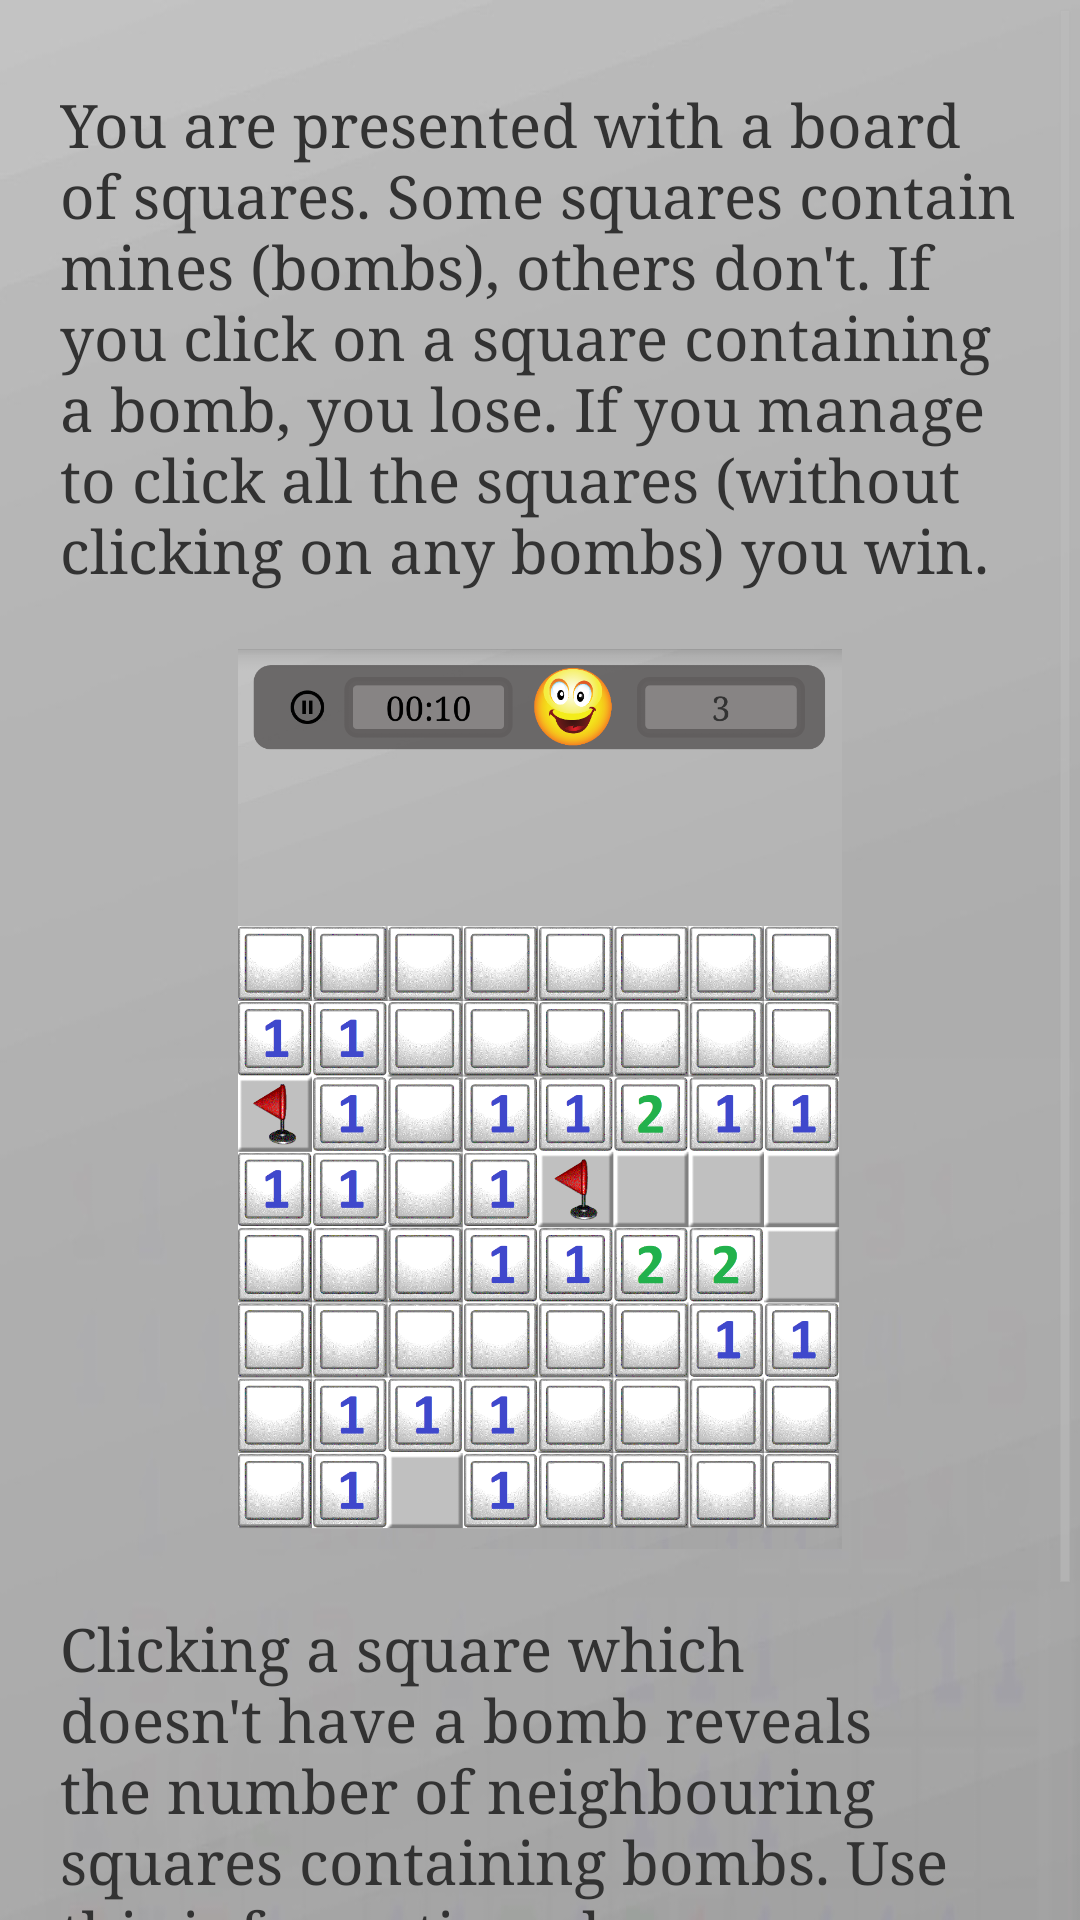

Layout XML and referenced resources for this Android screen:
<!-- AndroidManifest.xml: application theme AppTheme -->
<!-- res/layout/activity_help.xml -->
<?xml version="1.0" encoding="utf-8"?>
<LinearLayout xmlns:android="http://schemas.android.com/apk/res/android"
    xmlns:app="http://schemas.android.com/apk/res-auto"
    xmlns:tools="http://schemas.android.com/tools"
    android:layout_width="match_parent"
    android:layout_height="match_parent"
    android:orientation="vertical"
    tools:context=".HelpActivity"
    android:background="@drawable/background1">

    <ScrollView
        android:layout_width="match_parent"
        android:layout_height="match_parent">

        <LinearLayout
            android:layout_width="match_parent"
            android:layout_height="match_parent"
            android:orientation="vertical"
            android:layout_marginBottom="50dp"
            android:layout_marginTop="120dp"
            android:layout_gravity="center">

            <TextView
                android:layout_width="match_parent"
                android:layout_height="wrap_content"
                android:text="@string/help_page1"
                android:id="@+id/help_page1_Tv"
                android:padding="10dp"
                android:textSize="20dp"
                style="@style/helpPage"
                android:layout_marginTop="20dp"
                android:layout_gravity="center"/>

            <ImageView
                android:layout_width="300dp"
                android:layout_height="300dp"
                android:layout_gravity="center"
                android:src="@drawable/screenshot_phone"/>


            <TextView
                android:layout_width="match_parent"
                android:layout_height="wrap_content"
                android:text="@string/help_page12"
                android:id="@+id/help_page12_Tv"
                android:textSize="20dp"
                android:padding="10dp"
                style="@style/helpPage"
                android:layout_gravity="center"/>


        </LinearLayout>

    </ScrollView>



</LinearLayout>
<!-- resources referenced by this layout -->
<resources>
  <!-- drawable background1: jpg bitmap (drawable, 29823 bytes) -->
  <!-- drawable screenshot_phone: png bitmap (drawable, 778594 bytes) -->
  <string name="help_page1">You are presented with a board of squares. Some squares contain mines (bombs), others don\'t. If you click on a square containing a bomb, you lose. If you manage to click all the squares (without clicking on any bombs) you win.</string>
  <string name="help_page12">Clicking a square which doesn\'t have a bomb reveals the number of neighbouring squares containing bombs. Use this information plus some guess work to avoid the bombs.  To open a square, click on it. To mark a square you think is a bomb, make a long-click on it.</string>
  <style name="helpPage">
          <item name="android:layout_margin">10dp</item>
          <item name="android:textSize">20dp</item>
          <item name="android:typeface">serif</item>
  
      </style>
  <style name="AppTheme" parent="android:Theme.Holo.Light.DarkActionBar">
  
          
          <item name="android:typeface">serif</item>
          <item name="colorPrimary">@color/colorPrimary</item>
          <item name="colorPrimaryDark">@color/colorPrimaryDark</item>
          <item name="colorAccent">@color/colorAccent</item>
      </style>
  <color name="colorPrimary">#3F51B5</color>
  <color name="colorPrimaryDark">#303F9F</color>
  <color name="colorAccent">#FF4081</color>
</resources>
